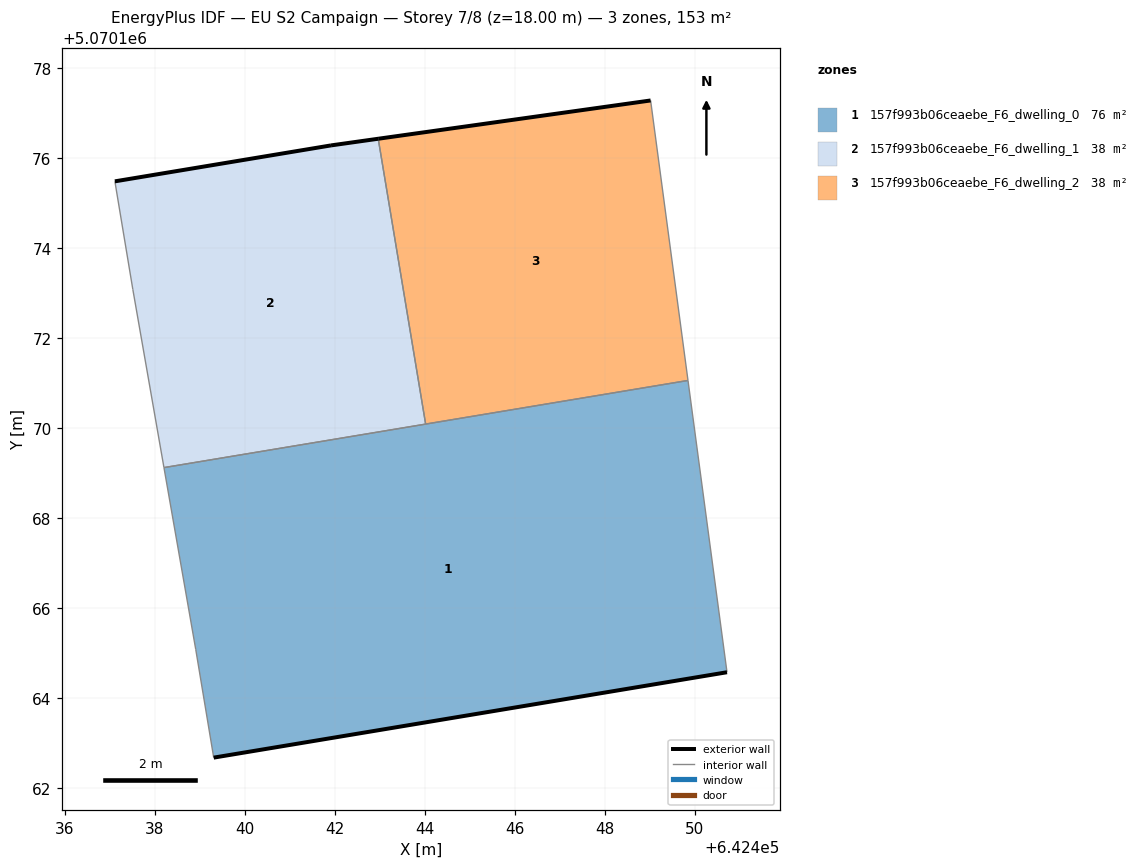
=== STOREY PLAN SPEC (per zone: floor XY polygon, exterior-wall plan segments, windows/doors) ===
zone 1: 157f993b06ceaebe_F6_dwelling_0  (76.4 m²)
  floor: (642450.72, 5070164.57) (642449.85, 5070171.06) (642438.20, 5070169.12) (642438.91, 5070165.08) (642439.31, 5070162.67)
  exterior wall: (642450.72, 5070164.57) – (642439.31, 5070162.67)  [11.6 m]
  interior walls: 5
zone 2: 157f993b06ceaebe_F6_dwelling_1  (38.2 m²)
  floor: (642444.02, 5070170.09) (642442.96, 5070176.43) (642441.91, 5070176.28) (642437.11, 5070175.48) (642437.51, 5070173.08) (642438.20, 5070169.12)
  exterior wall: (642437.11, 5070175.48) – (642441.91, 5070176.28)  [4.9 m]
  exterior wall: (642441.91, 5070176.28) – (642442.96, 5070176.43)  [1.1 m]
  interior walls: 4
zone 3: 157f993b06ceaebe_F6_dwelling_2  (38.2 m²)
  floor: (642449.85, 5070171.06) (642449.02, 5070177.28) (642442.96, 5070176.43) (642444.02, 5070170.09)
  exterior wall: (642442.96, 5070176.43) – (642449.02, 5070177.28)  [6.1 m]
  interior walls: 3

=== DERIVED (storey summary) ===
Building: EU S2 Campaign
Storey: 7 of 8  (floor level z = 18.00 m)
Storey gross floor area: 152.8 m²
Zones on this storey: 3
  - 157f993b06ceaebe_F6_dwelling_0: floor 76.4 m²; exterior wall 11.6 m (34.7 m²); WWR 0.0%
  - 157f993b06ceaebe_F6_dwelling_1: floor 38.2 m²; exterior wall 5.9 m (17.8 m²); WWR 0.0%
  - 157f993b06ceaebe_F6_dwelling_2: floor 38.2 m²; exterior wall 6.1 m (18.3 m²); WWR 0.0%
Zone adjacency (shared interzone walls):
  - 157f993b06ceaebe_F6_dwelling_0 ↔ 157f993b06ceaebe_F6_dwelling_1
  - 157f993b06ceaebe_F6_dwelling_0 ↔ 157f993b06ceaebe_F6_dwelling_2
  - 157f993b06ceaebe_F6_dwelling_1 ↔ 157f993b06ceaebe_F6_dwelling_2